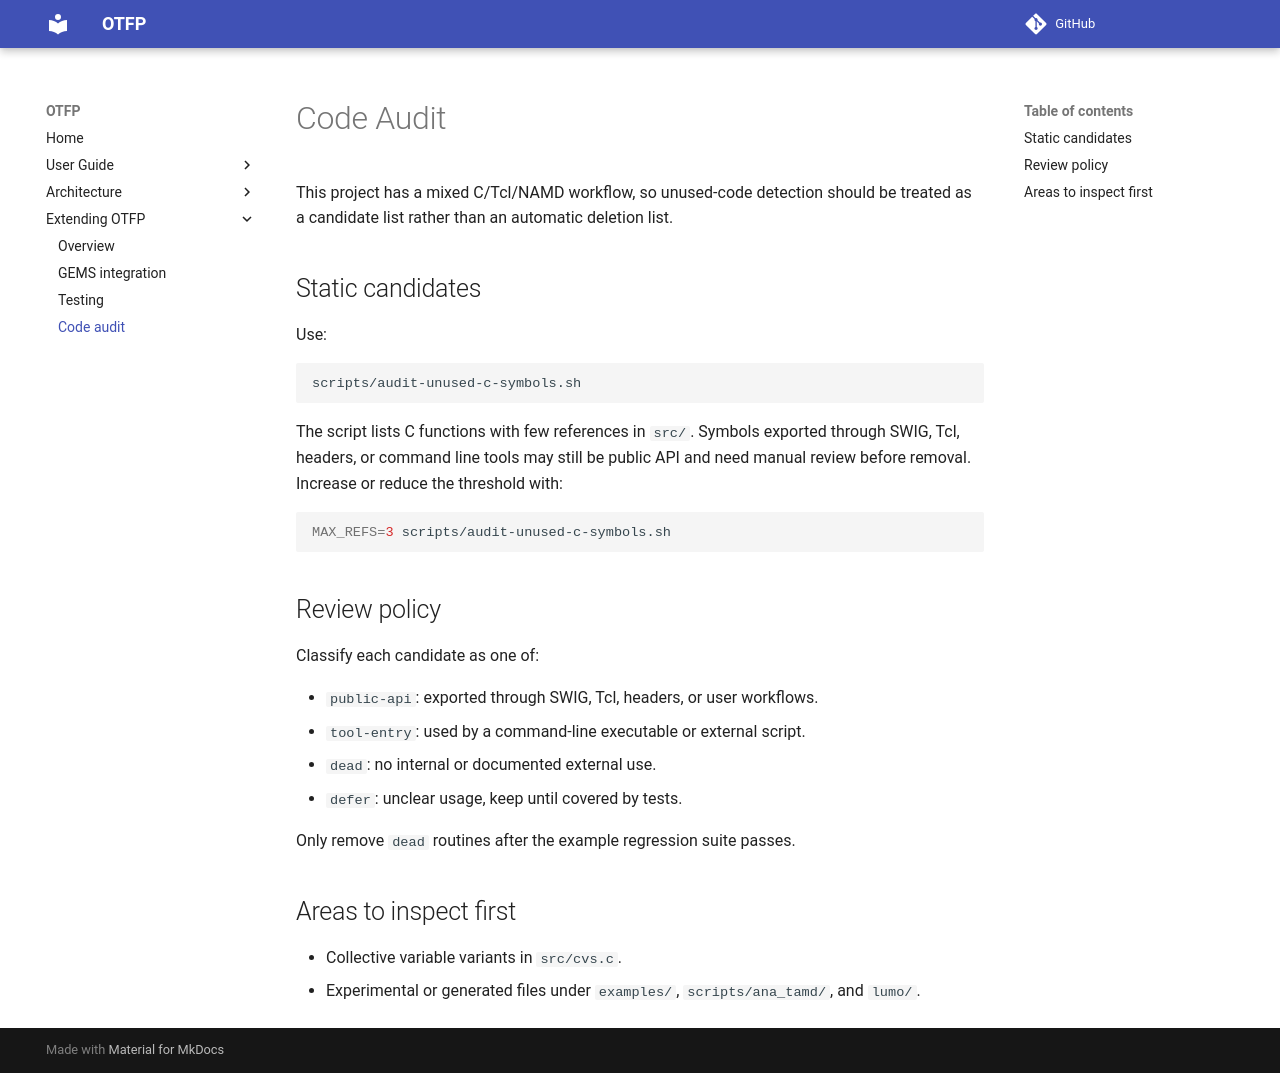

repository: alexispaz/otfp · page: audit/index.html · generator: mkdocs

# Code Audit

This project has a mixed C/Tcl/NAMD workflow, so unused-code detection should be
treated as a candidate list rather than an automatic deletion list.

## Static candidates

Use:

```sh
scripts/audit-unused-c-symbols.sh
```

The script lists C functions with few references in `src/`. Symbols exported
through SWIG, Tcl, headers, or command line tools may still be public API and
need manual review before removal. Increase or reduce the threshold with:

```sh
MAX_REFS=3 scripts/audit-unused-c-symbols.sh
```

## Review policy

Classify each candidate as one of:

- `public-api`: exported through SWIG, Tcl, headers, or user workflows.
- `tool-entry`: used by a command-line executable or external script.
- `dead`: no internal or documented external use.
- `defer`: unclear usage, keep until covered by tests.

Only remove `dead` routines after the example regression suite passes.

## Areas to inspect first

- Collective variable variants in `src/cvs.c`.
- Experimental or generated files under `examples/`, `scripts/ana_tamd/`, and
  `lumo/`.
